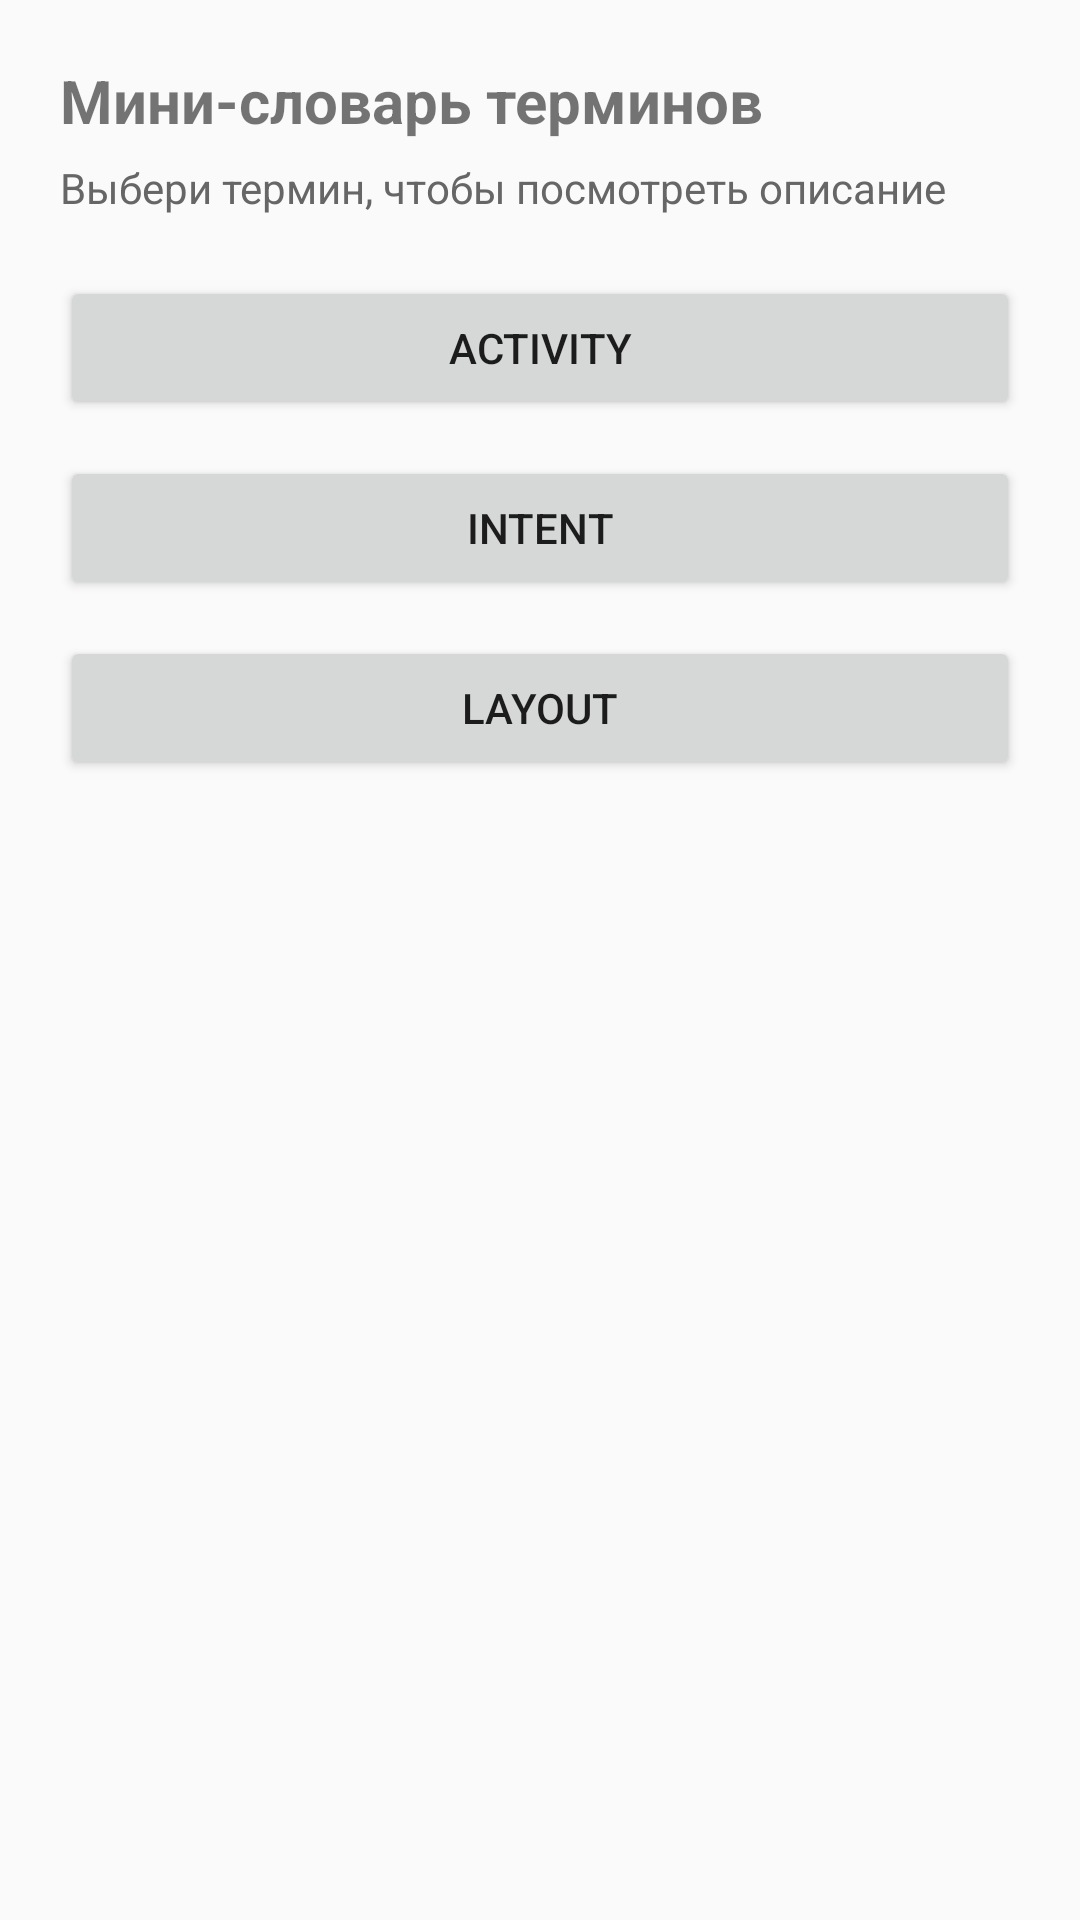

Layout XML and referenced resources for this Android screen:
<!-- AndroidManifest.xml: application theme Theme.LibraryApp -->
<!-- res/layout/activity_task29_main.xml -->
<?xml version="1.0" encoding="utf-8"?>
<LinearLayout xmlns:android="http://schemas.android.com/apk/res/android"
    android:layout_width="match_parent"
    android:layout_height="match_parent"
    android:orientation="vertical"
    android:padding="20dp">

    <TextView
        android:layout_width="match_parent"
        android:layout_height="wrap_content"
        android:textSize="20sp"
        android:textStyle="bold"
        android:text="Мини-словарь терминов" />

    <TextView
        android:layout_width="match_parent"
        android:layout_height="wrap_content"
        android:layout_marginTop="6dp"
        android:layout_marginBottom="20dp"
        android:textColor="#666666"
        android:text="Выбери термин, чтобы посмотреть описание" />
    <Button
        android:id="@+id/btnTerm1"
        android:layout_width="match_parent"
        android:layout_height="wrap_content"
        android:layout_marginBottom="12dp"
        android:text="Activity" />

    <Button
        android:id="@+id/btnTerm2"
        android:layout_width="match_parent"
        android:layout_height="wrap_content"
        android:layout_marginBottom="12dp"
        android:text="Intent" />

    <Button
        android:id="@+id/btnTerm3"
        android:layout_width="match_parent"
        android:layout_height="wrap_content"
        android:text="Layout" />

</LinearLayout>
<!-- resources referenced by this layout -->
<resources>
  <style name="Theme.LibraryApp" parent="Theme.AppCompat.Light.DarkActionBar">
          <item name="colorPrimary">@color/primary</item>
          <item name="colorPrimaryDark">@color/primary_dark</item>
          <item name="colorAccent">@color/accent</item>
      </style>
  <color name="primary">#3F51B5</color>
  <color name="primary_dark">#303F9F</color>
  <color name="accent">#FF4081</color>
</resources>
